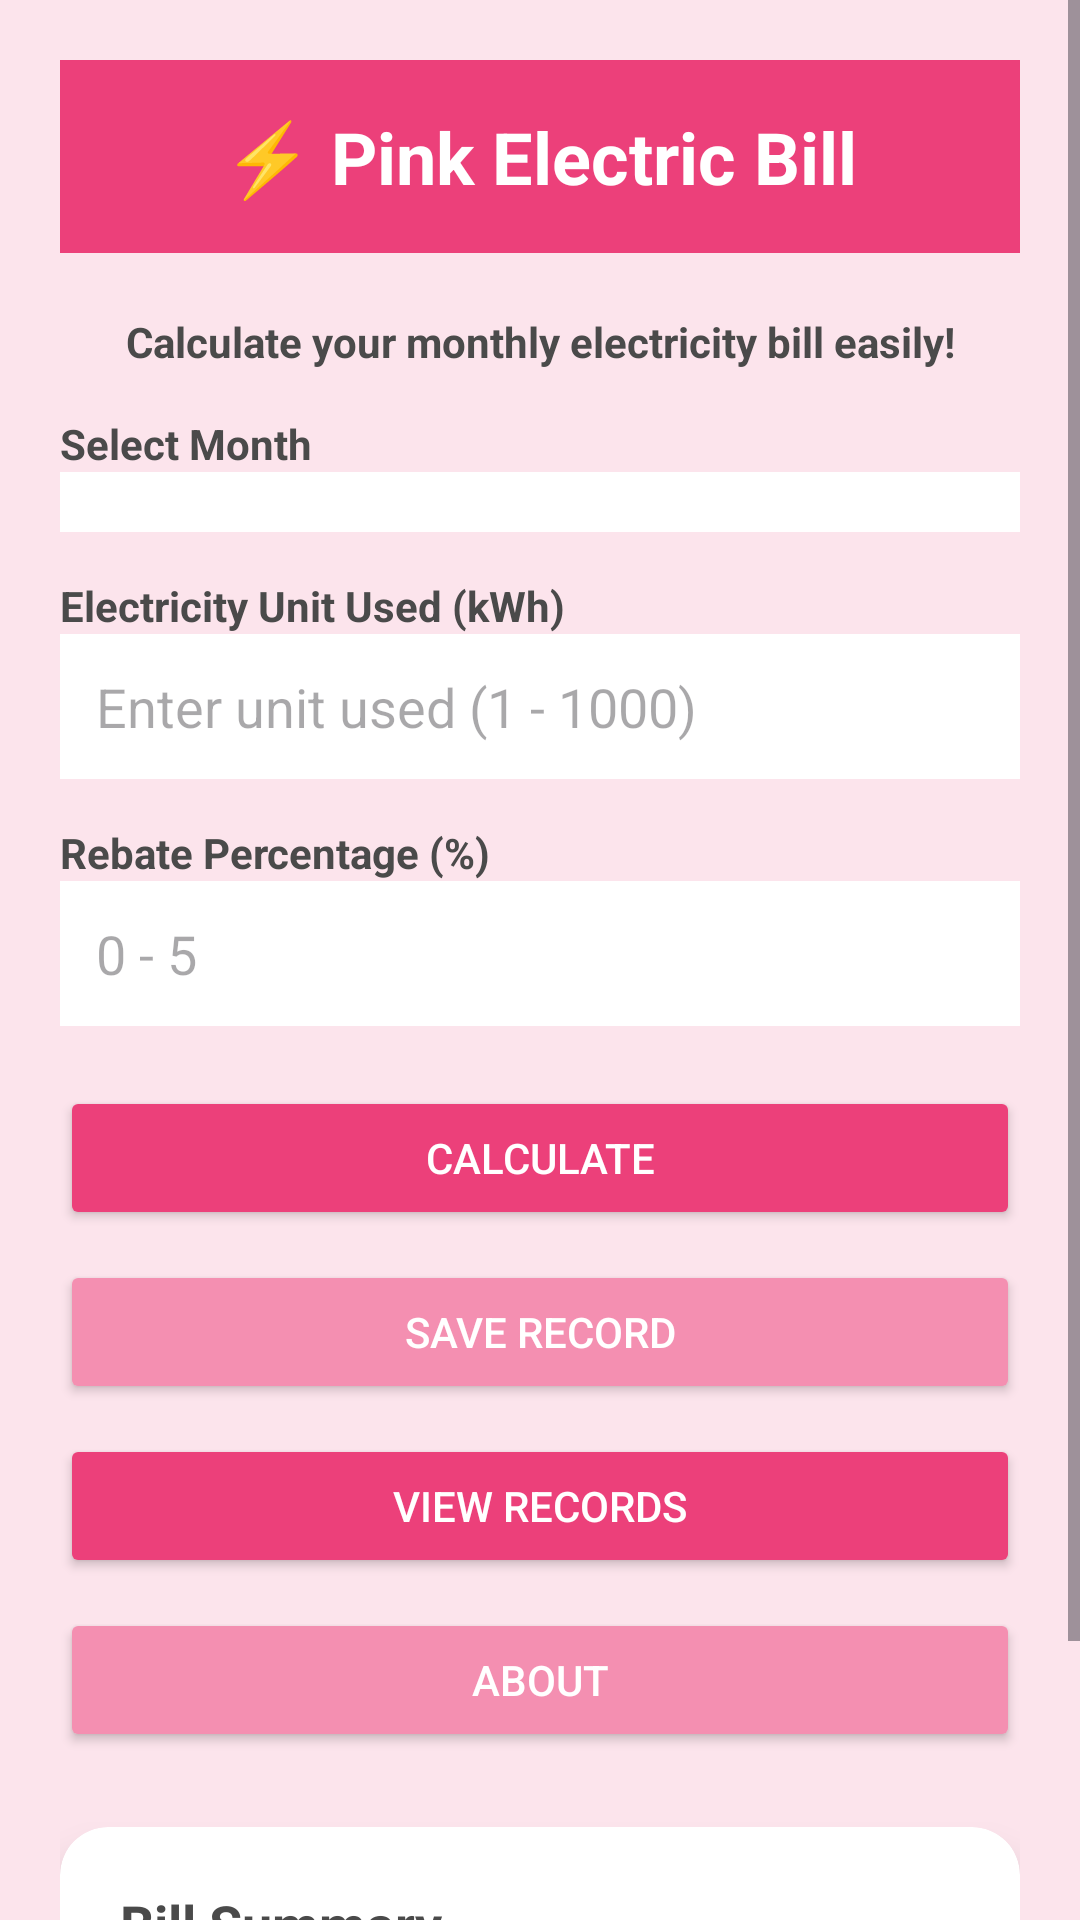

Write the Android layout XML for this screen, with the resource values it uses.
<!-- AndroidManifest.xml: application theme Theme.BillApp -->
<!-- res/layout/activity_main.xml -->
<?xml version="1.0" encoding="utf-8"?>
<ScrollView xmlns:android="http://schemas.android.com/apk/res/android"
    xmlns:app="http://schemas.android.com/apk/res-auto"
    android:layout_width="match_parent"
    android:layout_height="match_parent"
    android:background="@color/rosePink">

    <LinearLayout
        android:layout_width="match_parent"
        android:layout_height="wrap_content"
        android:orientation="vertical"
        android:padding="20dp">

        <TextView
            android:id="@+id/tvHeader"
            android:layout_width="match_parent"
            android:layout_height="wrap_content"
            android:text="⚡ Pink Electric Bill"
            android:textSize="24sp"
            android:textStyle="bold"
            android:textColor="@color/white"
            android:background="@color/buttonPink"
            android:gravity="center"
            android:padding="16dp"
            android:layout_marginBottom="20dp"/>

        <TextView
            android:layout_width="match_parent"
            android:layout_height="wrap_content"
            android:text="Calculate your monthly electricity bill easily!"
            android:textStyle="bold"
            android:textColor="@color/darkText"
            android:gravity="center"
            android:paddingBottom="15dp"/>
        

        <TextView
            android:layout_width="wrap_content"
            android:layout_height="wrap_content"
            android:text="Select Month"
            android:textStyle="bold"
            android:textColor="@color/darkText"/>

        <Spinner
            android:id="@+id/spMonth"
            android:layout_width="match_parent"
            android:layout_height="wrap_content"
            android:background="@color/white"
            android:padding="10dp"/>

        

        <TextView
            android:layout_width="wrap_content"
            android:layout_height="wrap_content"
            android:text="Electricity Unit Used (kWh)"
            android:textStyle="bold"
            android:textColor="@color/darkText"
            android:layout_marginTop="15dp"/>

        <EditText
            android:id="@+id/etUnit"
            android:layout_width="match_parent"
            android:layout_height="wrap_content"
            android:hint="Enter unit used (1 - 1000)"
            android:background="@color/white"
            android:padding="12dp"
            android:inputType="number"/>

        

        <TextView
            android:layout_width="wrap_content"
            android:layout_height="wrap_content"
            android:text="Rebate Percentage (%)"
            android:textStyle="bold"
            android:textColor="@color/darkText"
            android:layout_marginTop="15dp"/>

        <EditText
            android:id="@+id/etRebate"
            android:layout_width="match_parent"
            android:layout_height="wrap_content"
            android:hint="0 - 5"
            android:background="@color/white"
            android:padding="12dp"
            android:inputType="numberDecimal"/>

        

        <Button
            android:id="@+id/btnCalculate"
            android:layout_width="match_parent"
            android:layout_height="wrap_content"
            android:text="Calculate"
            android:textColor="@color/white"
            android:backgroundTint="@color/buttonPink"
            android:layout_marginTop="20dp"/>

        

        <Button
            android:id="@+id/btnSave"
            android:layout_width="match_parent"
            android:layout_height="wrap_content"
            android:text="Save Record"
            android:textColor="@color/white"
            android:backgroundTint="@color/pinkDark"
            android:layout_marginTop="10dp"/>

        

        <Button
            android:id="@+id/btnView"
            android:layout_width="match_parent"
            android:layout_height="wrap_content"
            android:text="View Records"
            android:textColor="@color/white"
            android:backgroundTint="@color/buttonPink"
            android:layout_marginTop="10dp"/>

        

        <Button
            android:id="@+id/btnAbout"
            android:layout_width="match_parent"
            android:layout_height="wrap_content"
            android:text="About"
            android:textColor="@color/white"
            android:backgroundTint="@color/pinkDark"
            android:layout_marginTop="10dp"/>

        

        <androidx.cardview.widget.CardView
            android:layout_width="match_parent"
            android:layout_height="wrap_content"
            android:layout_marginTop="25dp"
            app:cardCornerRadius="16dp"
            app:cardElevation="8dp">

            <LinearLayout
                android:layout_width="match_parent"
                android:layout_height="wrap_content"
                android:orientation="vertical"
                android:padding="20dp">

                <TextView
                    android:layout_width="wrap_content"
                    android:layout_height="wrap_content"
                    android:text="Bill Summary"
                    android:textStyle="bold"
                    android:textSize="18sp"
                    android:textColor="@color/darkText"/>

                <TextView
                    android:id="@+id/tvResult"
                    android:layout_width="match_parent"
                    android:layout_height="wrap_content"
                    android:text="Total Charges: RM 0.00&#10;Final Cost: RM 0.00"
                    android:textSize="18sp"
                    android:textColor="@color/darkText"
                    android:paddingTop="10dp"/>

            </LinearLayout>

        </androidx.cardview.widget.CardView>

    </LinearLayout>

</ScrollView>
<!-- resources referenced by this layout -->
<resources>
  <color name="buttonPink">#EC407A</color>
  <color name="darkText">#4A4A4A</color>
  <color name="pinkDark">#F48FB1</color>
  <color name="rosePink">#FCE4EC</color>
  <color name="white">#FFFFFF</color>
  <style name="Theme.BillApp" parent="Base.Theme.BillApp" />
  <style name="Base.Theme.BillApp" parent="Theme.Material3.Light.NoActionBar">
  
          <item name="colorPrimary">@color/pinkPrimary</item>
          <item name="colorSecondary">@color/pinkDark</item>
  
      </style>
  <color name="pinkPrimary">#F8BBD0</color>
</resources>
